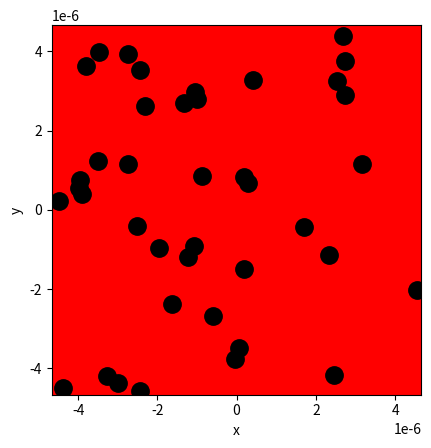

Reproduce this figure in Python. (Note: this script raises an exception after producing the figure.)
import numpy as np
import matplotlib.pyplot as plt

# Ruimte voor uitwerking
BOX_SIZE_0 =40*((1/2.5)**-25)**-(2/3)                   # Hoogte en breedte startvolume (m)
N = 40                          # Aantal deeltjes 
V_0 = 4                        # Startsnelheid van deeltjes (m/s) #np.sqrt((300*(1.380649*10)**-23)/((4*10)**-26)) 
RADIUS = 0.3e-9                      # Straal van moleculen (m)
DT = 10**-10                          # Tijdstap om geen botsing te missen (s)

#your code/answer


# Maken van de class
class ParticleClass:
    def __init__(self, m, v, r, R):
        """ maakt een deeltje (constructor) """
        self.m = m                         
        self.v = np.array(v, dtype=float)  
        self.r = np.array(r, dtype=float)  
        self.R = R

    def update_position(self):
        """ verandert positie voor één tijdstap """
        self.r += self.v * DT 
            
    @property
    def momentum(self):
        return self.m * self.v
    
    @property
    def kin_energy(self):
        return 1/2 * self.m * np.dot(self.v, self.v)
    
def collide_detection(p1: ParticleClass, p2: ParticleClass) -> bool:
    """ Geeft TRUE als de deeltjes overlappen """
    """ Geeft TRUE als de deeltjes overlappen """
    dx = p1.r[0]-p2.r[0]
    dy = p1.r[1]-p2.r[1]
    rr = p1.R + p2.R
    return  dx**2+dy**2 < rr**2 
    #Note: np.linalg.norm(p1.r - p2.r) < (p1.R + p2.R) had ook gekund, maar is veel langzamer. Controleer zelf!

def particle_collision(p1: ParticleClass, p2: ParticleClass):
    """ past snelheden aan uitgaande van overlap """
    m1, m2 = p1.m, p2.m
    delta_r = p1.r - p2.r
    delta_v = p1.v - p2.v
    dot_product = np.dot(delta_r, delta_v)
    
    # Als deeltjes van elkaar weg bewegen dan geen botsing
    if dot_product >= 0: # '='-teken voorkomt ook problemen als delta_r == \vec{0}
        return
        
    distance_squared = np.dot(delta_r, delta_r) 
    # Botsing oplossen volgens elastische botsing in 2D
    p1.v -= 2 * m2 / (m1 + m2) * dot_product / distance_squared * delta_r
    p2.v += 2 * m1 / (m1 + m2) * dot_product / distance_squared * delta_r

def box_collision(particle: ParticleClass):
    ''' botsing met wanden geeft periodieke randvoorwaarden '''
    for i in range(2):
        if particle.r[i] > BOX_SIZE_0 / 2:
            particle.r[i] -= BOX_SIZE_0 
        elif particle.r[i] < -BOX_SIZE_0 / 2:
            particle.r[i] += BOX_SIZE_0

def create_particles(particles):
    ''' Leegmaken en opnieuw aanmaken van deeltjes '''
    particles.clear
    for i in range(N):
        vx = np.random.uniform(-V_0, V_0)
        vy = np.random.choice([-1, 1]) * np.sqrt(V_0**2 - vx**2)        
        pos = np.random.uniform(-BOX_SIZE_0/2 + RADIUS, BOX_SIZE_0/2 - RADIUS, 2)
        particles.append(ParticleClass(m=1.0, v=[vx, vy], r=pos, R=RADIUS))

def handle_collisions(particles):
    """ alle onderlinge botsingen afhandelen voor deeltjes in lijst """
    num_particles = len(particles)
    for i in range(num_particles):
        for j in range(i+1, num_particles):
            if collide_detection(particles[i], particles[j]):
                particle_collision(particles[i], particles[j])

def handle_walls(particles):
    ''' botsing met wanden controleren voor alle deeltjes in volume '''
    for p in particles:
        box_collision(p)

def take_time_step(particles):
    for p in particles:
        p.update_position()
        
    handle_collisions(particles)
    handle_walls(particles)  


particles = []
create_particles(particles)
for i in range(100):
    take_time_step(particles)

plt.figure()
plt.xlabel('x')
plt.ylabel('y')
plt.gca().set_aspect('equal')
plt.xlim(-BOX_SIZE_0/2, BOX_SIZE_0/2)
plt.ylim(-BOX_SIZE_0/2, BOX_SIZE_0/2)

for p in particles:
    plt.plot(p.r[0], p.r[1], 'k.', ms=25)
    plt.arrow(p.r[0], p.r[1], p.v[0], p.v[1], 
              head_width=0.05, head_length=0.1, color='red')
plt.show()

from matplotlib.animation import FuncAnimation
from IPython.display import HTML

fig, ax = plt.subplots()
ax.set_xlabel('x')
ax.set_ylabel('y')
ax.set_xlim(-BOX_SIZE_0/2, BOX_SIZE_0/2)
ax.set_ylim(-BOX_SIZE_0/2, BOX_SIZE_0/2)
ax.set_aspect('equal')
dot, = ax.plot([], [], 'ro', ms=13);

def init():
    dot.set_data([], [])
    return dot,

def update(frame):
    take_time_step(particles)
    dot.set_data([p.r[0] for p in particles], [p.r[1] for p in particles])
    return dot,

ani = FuncAnimation(fig, update, frames=100, init_func=init, blit=True, interval=50)
HTML(ani.to_jshtml())

#your code/answer


#your code/answer


#your code/answer
